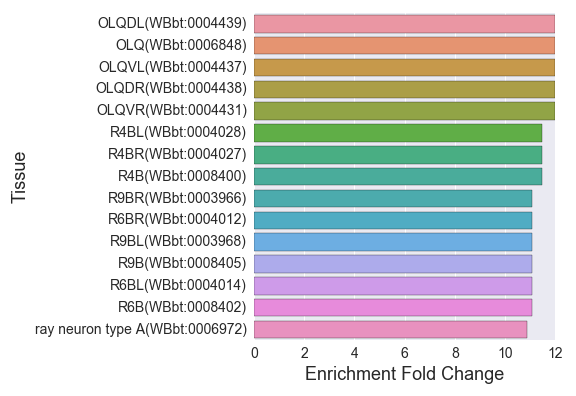

The data file committed next to this chart (first rows):
, Tissue, Expected, Observed, Fold Change, Q value, Enrichment Fold Change
0, amphid left sensillum(WBbt:0005395), 17.7, 47.0, 2.655, 4.106648462020035e-10, 2.655
1, anterior deirid sensillum(WBbt:0006927), 1.621, 8.0, 4.937, 9.866649049618237e-05, 4.937
2, ABa(WBbt:0005906), 1.134, 4.0, 3.526, 0.01798, 3.526
3, RICL(WBbt:0003941), 1.377, 5.0, 3.63, 0.008468, 3.63
4, URX(WBbt:0006846), 1.783, 12.0, 6.732, 4.819857301568192e-08, 6.732
5, FLPR(WBbt:0004797), 1.418, 4.0, 2.821, 0.04455, 2.821
6, PDER(WBbt:0004382), 1.823, 15.0, 8.228, 7.510281780361399e-11, 8.228
7, interneuron(WBbt:0005113), 21.39, 46.0, 2.15, 4.352004625203313e-07, 2.15
8, PDE(WBbt:0006747), 1.823, 15.0, 8.228, 7.510281780361399e-11, 8.228
9, AWAL(WBbt:0003831), 1.864, 10.0, 5.366, 6.509531794784733e-06, 5.366
10, R7B(WBbt:0008403), 1.256, 12.0, 9.555, 4.781276801210493e-10, 9.555
11, PHBL(WBbt:0004364), 3.525, 23.0, 6.525, 7.974934024262e-13, 6.525
12, PHA(WBbt:0007807), 3.525, 24.0, 6.809, 1.2068814583463207e-13, 6.809
13, phasmid left sensillum(WBbt:0005431), 4.821, 26.0, 5.393, 2.3597424644128172e-12, 5.393
14, P0(WBbt:0004422), 1.134, 4.0, 3.526, 0.01798, 3.526
15, ASHR(WBbt:0003889), 4.132, 24.0, 5.808, 2.7024969486413277e-12, 5.808
16, OLQ(WBbt:0006848), 1.418, 17.0, 11.99, 1.7603013287369374e-14, 11.99
17, ray neuron type A(WBbt:0006972), 1.377, 15.0, 10.89, 1.2404464087225375e-12, 10.89
18, lateral ganglion right neuron(WBbt:00051…, 19.53, 50.0, 2.56, 3.692869625504589e-10, 2.56
19, BDU(WBbt:0006826), 1.499, 5.0, 3.336, 0.01293, 3.336
20, Psub3(WBbt:0006875), 1.134, 4.0, 3.526, 0.01798, 3.526
21, ASK(WBbt:0005668), 4.254, 24.0, 5.642, 4.005241131427063e-12, 5.642
22, retrovesicular ganglion neuron(WBbt:0005…, 3.97, 9.0, 2.267, 0.02196, 2.267
23, R5AL(WBbt:0004024), 1.053, 10.0, 9.493, 9.637815398111966e-09, 9.493
24, AFDL(WBbt:0003993), 2.228, 15.0, 6.732, 1.334928247971779e-09, 6.732
25, R9AR(WBbt:0003970), 1.134, 12.0, 10.58, 1.245169206488902e-10, 10.58
26, R2BL(WBbt:0004040), 1.215, 13.0, 10.7, 2.2522607960512895e-11, 10.7
27, germline blastomere(WBbt:0008448), 1.864, 6.0, 3.22, 0.008782, 3.22
28, AWBR(WBbt:0003828), 2.958, 16.0, 5.41, 1.4596458903896811e-08, 5.41
29, R6BL(WBbt:0004014), 1.175, 13.0, 11.06, 1.4076260480803614e-11, 11.06
30, serotonergic neuron(WBbt:0006837), 9.44, 26.0, 2.754, 2.4207137902524656e-06, 2.754
31, CEPVL(WBbt:0004933), 1.337, 7.0, 5.236, 0.0001571, 5.236
32, R7AL(WBbt:0004006), 1.053, 11.0, 10.44, 6.534858178518416e-10, 10.44
33, R4BR(WBbt:0004027), 1.134, 13.0, 11.46, 8.639424827205752e-12, 11.46
34, ASGR(WBbt:0003891), 2.431, 19.0, 7.816, 1.8710340609065406e-12, 7.816
35, AQR(WBbt:0003927), 1.337, 10.0, 7.48, 1.6580016584863538e-07, 7.48
36, R7BR(WBbt:0004000), 1.256, 12.0, 9.555, 4.781276801210493e-10, 9.555
37, R1BR(WBbt:0004046), 1.215, 13.0, 10.7, 2.2522607960512895e-11, 10.7
38, glutamatergic neuron(WBbt:0006829), 4.619, 25.0, 5.413, 3.918932535407058e-12, 5.413
39, R9A(WBbt:0006858), 1.134, 12.0, 10.58, 1.245169206488902e-10, 10.58
40, ray 1(WBbt:0006942), 1.499, 13.0, 8.672, 4.606505232060381e-10, 8.672
41, CEPVR(WBbt:0004931), 1.377, 7.0, 5.082, 0.0001971, 5.082
42, IL sensillum dorsal left(WBbt:0005126), 1.458, 4.0, 2.743, 0.04906, 2.743
43, lumbar neuron(WBbt:0006802), 12.32, 41.0, 3.329, 8.639424827205752e-12, 3.329
44, AWC(WBbt:0005672), 4.619, 16.0, 3.464, 1.137383970398335e-05, 3.464
45, FLP(WBbt:0006828), 1.418, 4.0, 2.821, 0.04455, 2.821
46, FLPL(WBbt:0004798), 1.418, 4.0, 2.821, 0.04455, 2.821
47, AUA(WBbt:0006817), 1.337, 6.0, 4.488, 0.001148, 4.488
48, postdeirid sensillum(WBbt:0005471), 1.985, 15.0, 7.556, 2.783958643046205e-10, 7.556
49, AIA(WBbt:0006812), 1.053, 4.0, 3.797, 0.01299, 3.797
50, R4A(WBbt:0008394), 1.053, 11.0, 10.44, 6.534858178518416e-10, 10.44
51, ASJ(WBbt:0005667), 3.322, 19.0, 5.719, 3.441013699487551e-10, 5.719
52, BAGR(WBbt:0003823), 1.58, 15.0, 9.493, 8.639424827205752e-12, 9.493
53, ASIR(WBbt:0003887), 5.631, 29.0, 5.15, 6.108842462768975e-13, 5.15
54, AWCL(WBbt:0003827), 4.416, 16.0, 3.623, 6.180151374073598e-06, 3.623
55, R5B(WBbt:0008401), 1.296, 12.0, 9.256, 6.807250335763046e-10, 9.256
56, ASKL(WBbt:0003884), 4.254, 24.0, 5.642, 4.005241131427063e-12, 5.642
57, R4AL(WBbt:0004030), 1.053, 11.0, 10.44, 6.534858178518416e-10, 10.44
58, ray 9(WBbt:0006954), 1.661, 13.0, 7.826, 1.661323472843678e-09, 7.826
59, IL sensillum left(WBbt:0005123), 1.783, 5.0, 2.805, 0.0294, 2.805
... 139 more rows
